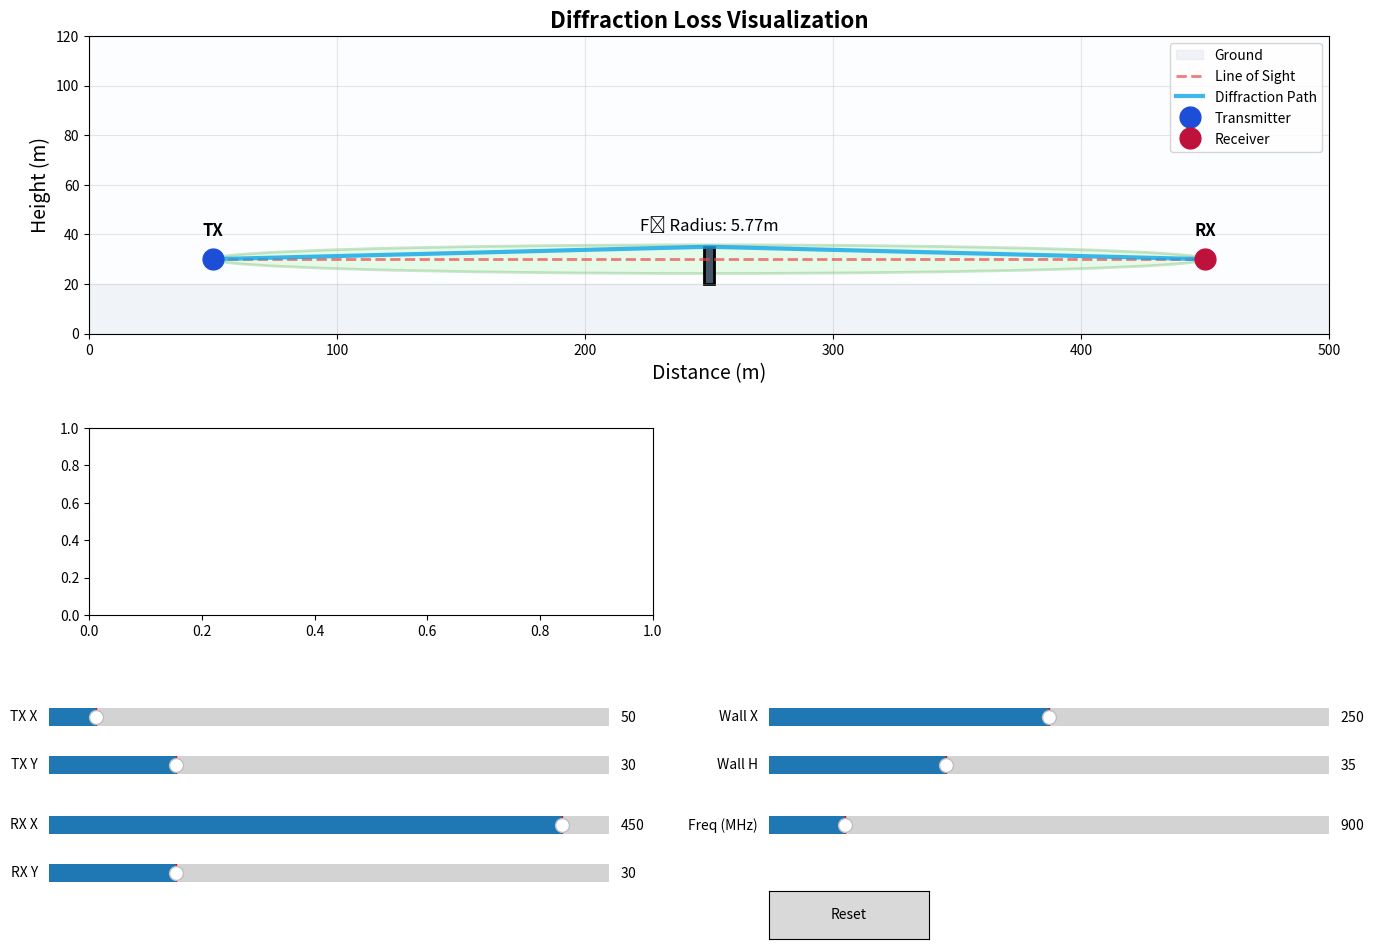

Recreate this plot in Python. (Note: this script raises an exception after producing the figure.)
import numpy as np
import matplotlib.pyplot as plt
from matplotlib.widgets import Slider, Button
from matplotlib.patches import Ellipse
import matplotlib.patches as patches
from matplotlib.colors import LinearSegmentedColormap
import time

class DiffractionLossCalculator:
    def __init__(self):
        """Initialize the diffraction loss calculator with default parameters."""
        # Simulation parameters
        self.sim_params = {
            'tx': {'x': 50, 'y': 30},
            'rx': {'x': 450, 'y': 30},
            'wall': {'x': 250, 'height': 35},
            'world': {'width': 500, 'height': 120},
            'freq_MHz': 900,
            'ground_height': 20  # Ground level
        }
        
        # Physical constants
        self.C = 299792458  # Speed of light in m/s
        
        # Visualization settings
        self.setup_visualization()
        
        # Heatmap cache for performance
        self.heatmap_cache = {}
        
    def setup_visualization(self):
        """Set up the interactive matplotlib visualization."""
        # Create figure with subplots
        self.fig = plt.figure(figsize=(16, 12))
        
        # Main visualization (top)
        self.ax_main = plt.subplot2grid((3, 2), (0, 0), colspan=2, rowspan=2)
        
        # Heatmap (bottom left)
        self.ax_heatmap = plt.subplot2grid((3, 2), (2, 0))
        
        # Info panel (bottom right)
        self.ax_info = plt.subplot2grid((3, 2), (2, 1))
        self.ax_info.axis('off')
        
        # Add sliders
        self.setup_sliders()
        
        # Initialize plot
        self.update_visualization()
        
        # Connect events
        self.fig.canvas.mpl_connect('button_press_event', self.on_click)
        self.fig.canvas.mpl_connect('motion_notify_event', self.on_drag)
        self.fig.canvas.mpl_connect('button_release_event', self.on_release)
        
        self.dragging = False
        self.drag_target = None
        
    def setup_sliders(self):
        """Create interactive sliders for parameters."""
        # Adjust subplot to make room for sliders
        plt.subplots_adjust(bottom=0.35)
        
        # Slider positions
        slider_height = 0.03
        slider_spacing = 0.04
        slider_left = 0.1
        slider_width = 0.35
        
        # TX position sliders
        ax_tx_x = plt.axes([slider_left, 0.25, slider_width, slider_height])
        ax_tx_y = plt.axes([slider_left, 0.21, slider_width, slider_height])
        
        self.slider_tx_x = Slider(ax_tx_x, 'TX X', 10, 490, 
                                 valinit=self.sim_params['tx']['x'], valstep=1)
        self.slider_tx_y = Slider(ax_tx_y, 'TX Y', 5, 115, 
                                 valinit=self.sim_params['tx']['y'], valstep=1)
        
        # RX position sliders
        ax_rx_x = plt.axes([slider_left, 0.16, slider_width, slider_height])
        ax_rx_y = plt.axes([slider_left, 0.12, slider_width, slider_height])
        
        self.slider_rx_x = Slider(ax_rx_x, 'RX X', 10, 490, 
                                 valinit=self.sim_params['rx']['x'], valstep=1)
        self.slider_rx_y = Slider(ax_rx_y, 'RX Y', 5, 115, 
                                 valinit=self.sim_params['rx']['y'], valstep=1)
        
        # Wall parameters
        ax_wall_x = plt.axes([slider_left + 0.45, 0.25, slider_width, slider_height])
        ax_wall_h = plt.axes([slider_left + 0.45, 0.21, slider_width, slider_height])
        
        self.slider_wall_x = Slider(ax_wall_x, 'Wall X', 50, 450, 
                                   valinit=self.sim_params['wall']['x'], valstep=1)
        self.slider_wall_h = Slider(ax_wall_h, 'Wall H', 5, 100, 
                                   valinit=self.sim_params['wall']['height'], valstep=1)
        
        # Frequency slider
        ax_freq = plt.axes([slider_left + 0.45, 0.16, slider_width, slider_height])
        self.slider_freq = Slider(ax_freq, 'Freq (MHz)', 100, 6000, 
                                 valinit=self.sim_params['freq_MHz'], valstep=10)
        
        # Connect slider events
        self.slider_tx_x.on_changed(self.update_params)
        self.slider_tx_y.on_changed(self.update_params)
        self.slider_rx_x.on_changed(self.update_params)
        self.slider_rx_y.on_changed(self.update_params)
        self.slider_wall_x.on_changed(self.update_params)
        self.slider_wall_h.on_changed(self.update_params)
        self.slider_freq.on_changed(self.update_params)
        
        # Reset button
        ax_reset = plt.axes([slider_left + 0.45, 0.08, 0.1, 0.04])
        self.button_reset = Button(ax_reset, 'Reset')
        self.button_reset.on_clicked(self.reset_params)
        
    def calculate_diffraction(self, rx_pos, freq_MHz, wall_height):
        """
        Calculate diffraction loss for given receiver position.
        
        Args:
            rx_pos: Dictionary with 'x' and 'y' keys
            freq_MHz: Frequency in MHz
            wall_height: Wall height in meters
            
        Returns:
            Dictionary with diffraction calculation results
        """
        # Calculate wavelength
        lambda_m = self.C / (freq_MHz * 1e6)
        
        # Calculate distances
        d1 = self.sim_params['wall']['x'] - self.sim_params['tx']['x']
        d2 = rx_pos['x'] - self.sim_params['wall']['x']
        
        # Check for invalid geometry
        if d1 <= 0 or d2 <= 0:
            return {
                'h': 0,
                'v': -np.inf,
                'diffraction_loss_dB': 0,
                'fspl_dB': 0,
                'total_loss_dB': 0,
                'f1_radius': 0
            }
        
        # Calculate line-of-sight height at wall
        tx_y = self.sim_params['tx']['y']
        rx_y = rx_pos['y']
        los_height_at_wall = tx_y + (rx_y - tx_y) * (d1 / (d1 + d2))
        
        # Calculate diffraction parameter
        h = wall_height - los_height_at_wall
        v = h * np.sqrt((2 / lambda_m) * ((d1 + d2) / (d1 * d2)))
        
        # Calculate diffraction loss based on Fresnel-Kirchhoff theory
        if v <= -1:
            diffraction_loss_dB = 0
        elif v <= 0:
            diffraction_loss_dB = 20 * np.log10(0.5 - 0.62 * v)
        elif v <= 1:
            diffraction_loss_dB = 20 * np.log10(0.5 * np.exp(-0.95 * v))
        elif v <= 2.4:
            diffraction_loss_dB = 20 * np.log10(0.4 - np.sqrt(0.1184 - (0.38 - 0.1 * v)**2))
        else:
            diffraction_loss_dB = 20 * np.log10(0.225 / v)
        
        # Make it a loss (negative becomes positive)
        diffraction_loss_dB = -diffraction_loss_dB
        
        # Calculate free space path loss
        total_dist = np.sqrt((rx_pos['x'] - self.sim_params['tx']['x'])**2 + 
                            (rx_pos['y'] - self.sim_params['tx']['y'])**2)
        dist_clamped = max(1.0, total_dist)
        fspl_dB = 20.0 * np.log10(dist_clamped) + 20.0 * np.log10(freq_MHz) - 27.55
        
        # Total loss
        total_loss_dB = fspl_dB + diffraction_loss_dB
        
        # First Fresnel zone radius
        f1_radius = np.sqrt((lambda_m * d1 * d2) / (d1 + d2))
        
        return {
            'h': h,
            'v': v,
            'diffraction_loss_dB': diffraction_loss_dB,
            'fspl_dB': fspl_dB,
            'total_loss_dB': total_loss_dB,
            'f1_radius': f1_radius
        }
    
    def generate_heatmap(self, resolution=50):
        """Generate 2D heatmap of diffraction loss."""
        # Create cache key
        cache_key = (
            self.sim_params['tx']['x'], self.sim_params['tx']['y'],
            self.sim_params['wall']['x'], self.sim_params['wall']['height'],
            self.sim_params['freq_MHz'], resolution
        )
        
        # Check cache
        if cache_key in self.heatmap_cache:
            return self.heatmap_cache[cache_key]
        
        # Generate grid
        x_grid = np.linspace(10, 490, resolution)
        y_grid = np.linspace(5, 115, resolution)
        
        # Calculate diffraction loss for each point
        loss_grid = np.zeros((len(y_grid), len(x_grid)))
        
        for i, y in enumerate(y_grid):
            for j, x in enumerate(x_grid):
                rx_pos = {'x': x, 'y': y}
                result = self.calculate_diffraction(rx_pos, self.sim_params['freq_MHz'], 
                                                  self.sim_params['wall']['height'])
                loss_grid[i, j] = result['total_loss_dB']
        
        # Cache result
        self.heatmap_cache[cache_key] = (x_grid, y_grid, loss_grid)
        
        return x_grid, y_grid, loss_grid
    
    def draw_main_visualization(self):
        """Draw the main diffraction visualization."""
        self.ax_main.clear()
        
        # Get current parameters
        tx = self.sim_params['tx']
        rx = self.sim_params['rx']
        wall = self.sim_params['wall']
        world = self.sim_params['world']
        freq_MHz = self.sim_params['freq_MHz']
        
        # Calculate diffraction for current receiver position
        results = self.calculate_diffraction(rx, freq_MHz, wall['height'])
        
        # Set up coordinate system
        self.ax_main.set_xlim(0, world['width'])
        self.ax_main.set_ylim(0, world['height'])
        self.ax_main.set_aspect('equal')
        
        # Draw ground
        ground_y = self.sim_params['ground_height']
        self.ax_main.fill_between([0, world['width']], [0, 0], [ground_y, ground_y], 
                                 color='#e2e8f0', alpha=0.5, label='Ground')
        
        # Draw sky
        self.ax_main.fill_between([0, world['width']], [ground_y, ground_y], 
                                 [world['height'], world['height']], 
                                 color='#f8fafc', alpha=0.3)
        
        # Draw Fresnel zone if valid
        if results['v'] != -np.inf and results['f1_radius'] > 0:
            d1 = wall['x'] - tx['x']
            d2 = rx['x'] - wall['x']
            
            center_x = (tx['x'] + rx['x']) / 2
            center_y = (tx['y'] + rx['y']) / 2
            radius_a = (d1 + d2) / 2
            radius_b = results['f1_radius']
            
            angle = np.arctan2(rx['y'] - tx['y'], rx['x'] - tx['x'])
            
            # Create Fresnel zone ellipse
            ellipse = Ellipse((center_x, center_y), 2*radius_a, 2*radius_b, 
                             angle=np.degrees(angle), 
                             facecolor='lightgreen', alpha=0.2, 
                             edgecolor='green', linewidth=2)
            self.ax_main.add_patch(ellipse)
            
            # Label Fresnel zone
            self.ax_main.text(wall['x'], wall['height'] + 5, 
                             f'F₁ Radius: {results["f1_radius"]:.2f}m',
                             ha='center', va='bottom', fontsize=12)
        
        # Draw wall
        wall_color = '#475569'
        self.ax_main.add_patch(patches.Rectangle(
            (wall['x'] - 2, ground_y), 4, wall['height'] - ground_y,
            facecolor=wall_color, edgecolor='black', linewidth=2
        ))
        
        # Draw line of sight
        los_color = '#ef4444' if results['h'] > 0 else '#22c55e'
        self.ax_main.plot([tx['x'], rx['x']], [tx['y'], rx['y']], 
                         color=los_color, linewidth=2, linestyle='--', alpha=0.7,
                         label='Line of Sight')
        
        # Draw diffraction path
        self.ax_main.plot([tx['x'], wall['x'], rx['x']], 
                         [tx['y'], wall['height'], rx['y']], 
                         color='#0ea5e9', linewidth=3, alpha=0.8,
                         label='Diffraction Path')
        
        # Draw transmitter and receiver
        self.ax_main.plot(tx['x'], tx['y'], 'o', color='#1d4ed8', 
                         markersize=15, label='Transmitter')
        self.ax_main.plot(rx['x'], rx['y'], 'o', color='#be123c', 
                         markersize=15, label='Receiver')
        
        # Add labels
        self.ax_main.text(tx['x'], tx['y'] + 8, 'TX', ha='center', va='bottom', 
                         fontsize=12, fontweight='bold')
        self.ax_main.text(rx['x'], rx['y'] + 8, 'RX', ha='center', va='bottom', 
                         fontsize=12, fontweight='bold')
        
        # Set labels and title
        self.ax_main.set_xlabel('Distance (m)', fontsize=14)
        self.ax_main.set_ylabel('Height (m)', fontsize=14)
        self.ax_main.set_title('Diffraction Loss Visualization', fontsize=16, fontweight='bold')
        self.ax_main.legend(loc='upper right')
        self.ax_main.grid(True, alpha=0.3)
        
        return results
    
    def draw_heatmap(self):
        """Draw the 2D heatmap of diffraction loss."""
        self.ax_heatmap.clear()
        
        # Generate heatmap data
        x_grid, y_grid, loss_grid = self.generate_heatmap(resolution=40)
        
        # Create custom colormap
        colors = ['green', 'yellow', 'orange', 'red', 'darkred']
        n_bins = 256
        cmap = LinearSegmentedColormap.from_list('diffraction', colors, N=n_bins)
        
        # Plot heatmap
        im = self.ax_heatmap.imshow(loss_grid, extent=[x_grid[0], x_grid[-1], y_grid[0], y_grid[-1]], 
                                   origin='lower', cmap=cmap, aspect='auto')
        
        # Add colorbar
        cbar = plt.colorbar(im, ax=self.ax_heatmap, shrink=0.6)
        cbar.set_label('Total Loss (dB)', fontsize=12)
        
        # Mark current positions
        tx = self.sim_params['tx']
        rx = self.sim_params['rx']
        wall = self.sim_params['wall']
        
        self.ax_heatmap.plot(tx['x'], tx['y'], 'wo', markersize=8, 
                           markeredgecolor='black', markeredgewidth=2, label='TX')
        self.ax_heatmap.plot(rx['x'], rx['y'], 'wo', markersize=8, 
                           markeredgecolor='black', markeredgewidth=2, label='RX')
        self.ax_heatmap.axvline(x=wall['x'], color='white', linewidth=3, 
                              alpha=0.8, label='Wall')
        
        # Labels
        self.ax_heatmap.set_xlabel('Distance (m)', fontsize=12)
        self.ax_heatmap.set_ylabel('Height (m)', fontsize=12)
        self.ax_heatmap.set_title('Diffraction Loss Heatmap', fontsize=14)
        self.ax_heatmap.legend(loc='upper right')
        
    def update_info_panel(self, results):
        """Update the information panel with current results."""
        self.ax_info.clear()
        self.ax_info.axis('off')
        
        # Create info text
        info_text = f"""
Diffraction Analysis:
─────────────────────

Geometry:
• TX Position: ({self.sim_params['tx']['x']:.0f}, {self.sim_params['tx']['y']:.0f}) m
• RX Position: ({self.sim_params['rx']['x']:.0f}, {self.sim_params['rx']['y']:.0f}) m
• Wall: x={self.sim_params['wall']['x']:.0f}m, h={self.sim_params['wall']['height']:.0f}m
• Frequency: {self.sim_params['freq_MHz']:.0f} MHz

Diffraction Parameters:
• Clearance (h): {results['h']:.2f} m
• Fresnel Parameter (v): {results['v']:.2f}
• F₁ Radius: {results['f1_radius']:.2f} m

Path Loss Components:
• Free Space Loss: {results['fspl_dB']:.2f} dB
• Diffraction Loss: {results['diffraction_loss_dB']:.2f} dB
• Total Loss: {results['total_loss_dB']:.2f} dB

Signal Quality:
"""
        
        # Add signal quality assessment
        if results['diffraction_loss_dB'] < 3:
            info_text += "• Status: GOOD (minimal diffraction)"
        elif results['diffraction_loss_dB'] < 10:
            info_text += "• Status: FAIR (moderate diffraction)"
        else:
            info_text += "• Status: POOR (significant diffraction)"
        
        self.ax_info.text(0.05, 0.95, info_text, transform=self.ax_info.transAxes, 
                         fontsize=11, verticalalignment='top', fontfamily='monospace')
    
    def update_visualization(self):
        """Update the complete visualization."""
        # Draw main visualization and get results
        results = self.draw_main_visualization()
        
        # Draw heatmap
        self.draw_heatmap()
        
        # Update info panel
        self.update_info_panel(results)
        
        # Refresh display
        self.fig.canvas.draw_idle()
    
    def update_params(self, val):
        """Update parameters from sliders."""
        self.sim_params['tx']['x'] = self.slider_tx_x.val
        self.sim_params['tx']['y'] = self.slider_tx_y.val
        self.sim_params['rx']['x'] = self.slider_rx_x.val
        self.sim_params['rx']['y'] = self.slider_rx_y.val
        self.sim_params['wall']['x'] = self.slider_wall_x.val
        self.sim_params['wall']['height'] = self.slider_wall_h.val
        self.sim_params['freq_MHz'] = self.slider_freq.val
        
        # Clear heatmap cache when parameters change
        self.heatmap_cache.clear()
        
        # Update visualization
        self.update_visualization()
    
    def reset_params(self, event):
        """Reset parameters to defaults."""
        self.sim_params = {
            'tx': {'x': 50, 'y': 30},
            'rx': {'x': 450, 'y': 30},
            'wall': {'x': 250, 'height': 35},
            'world': {'width': 500, 'height': 120},
            'freq_MHz': 900,
            'ground_height': 20
        }
        
        # Update sliders
        self.slider_tx_x.reset()
        self.slider_tx_y.reset()
        self.slider_rx_x.reset()
        self.slider_rx_y.reset()
        self.slider_wall_x.reset()
        self.slider_wall_h.reset()
        self.slider_freq.reset()
        
        # Clear cache and update
        self.heatmap_cache.clear()
        self.update_visualization()
    
    def on_click(self, event):
        """Handle mouse click events for dragging."""
        if event.inaxes != self.ax_main:
            return
            
        # Check if click is near transmitter or receiver
        tx_dist = np.sqrt((event.xdata - self.sim_params['tx']['x'])**2 + 
                         (event.ydata - self.sim_params['tx']['y'])**2)
        rx_dist = np.sqrt((event.xdata - self.sim_params['rx']['x'])**2 + 
                         (event.ydata - self.sim_params['rx']['y'])**2)
        
        if tx_dist < 20:
            self.dragging = True
            self.drag_target = 'tx'
        elif rx_dist < 20:
            self.dragging = True
            self.drag_target = 'rx'
    
    def on_drag(self, event):
        """Handle mouse drag events."""
        if not self.dragging or event.inaxes != self.ax_main:
            return
            
        # Update position
        if self.drag_target == 'tx':
            self.sim_params['tx']['x'] = max(10, min(490, event.xdata))
            self.sim_params['tx']['y'] = max(5, min(115, event.ydata))
            self.slider_tx_x.set_val(self.sim_params['tx']['x'])
            self.slider_tx_y.set_val(self.sim_params['tx']['y'])
        elif self.drag_target == 'rx':
            self.sim_params['rx']['x'] = max(10, min(490, event.xdata))
            self.sim_params['rx']['y'] = max(5, min(115, event.ydata))
            self.slider_rx_x.set_val(self.sim_params['rx']['x'])
            self.slider_rx_y.set_val(self.sim_params['rx']['y'])
        
        # Clear cache and update
        self.heatmap_cache.clear()
        self.update_visualization()
    
    def on_release(self, event):
        """Handle mouse release events."""
        self.dragging = False
        self.drag_target = None
    
    def show(self):
        """Show the interactive visualization."""
        plt.show()


def main():
    """Main function to run the diffraction loss calculator."""
    print("🔊 Diffraction Loss Calculator")
    print("=" * 50)
    print("Interactive controls:")
    print("• Use sliders to adjust parameters")
    print("• Click and drag TX/RX to move them")
    print("• Watch heatmap update in real-time")
    print("• Reset button restores defaults")
    print("=" * 50)
    
    # Create and run calculator
    calculator = DiffractionLossCalculator()
    calculator.show()


if __name__ == "__main__":
    main() 